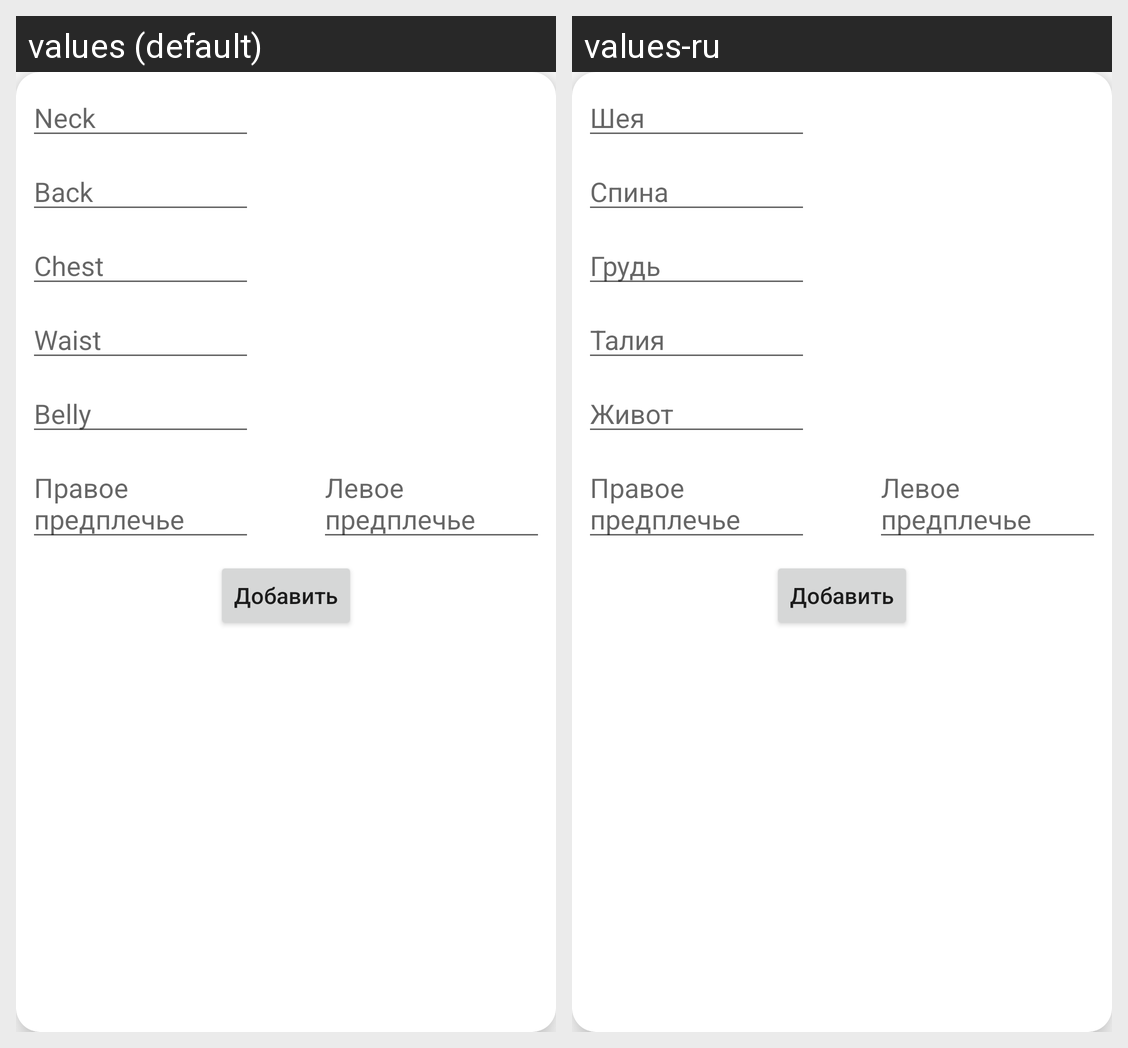

Translations of the strings shown on this Android screen, per locale in the grid:
Android screen res/layout/fragment_set_body_params.xml rendered under 2 locales, left to right: values (default), values-ru. Device: Nexus 5 (rendered at 1080×1920; each locale shown at half size, 540×960, under a caption strip naming it); theme Theme.TrainingDiary.
Strings drawn on this screen, with the default value and each locale's value (text and hints the layout hard-codes, and strings that could not be matched under every locale, appear in the picture but are not listed):

neck
  values: Neck
  values-ru: Шея

back
  values: Back
  values-ru: Спина

chest
  values: Chest
  values-ru: Грудь

waist
  values: Waist
  values-ru: Талия

belly
  values: Belly
  values-ru: Живот
